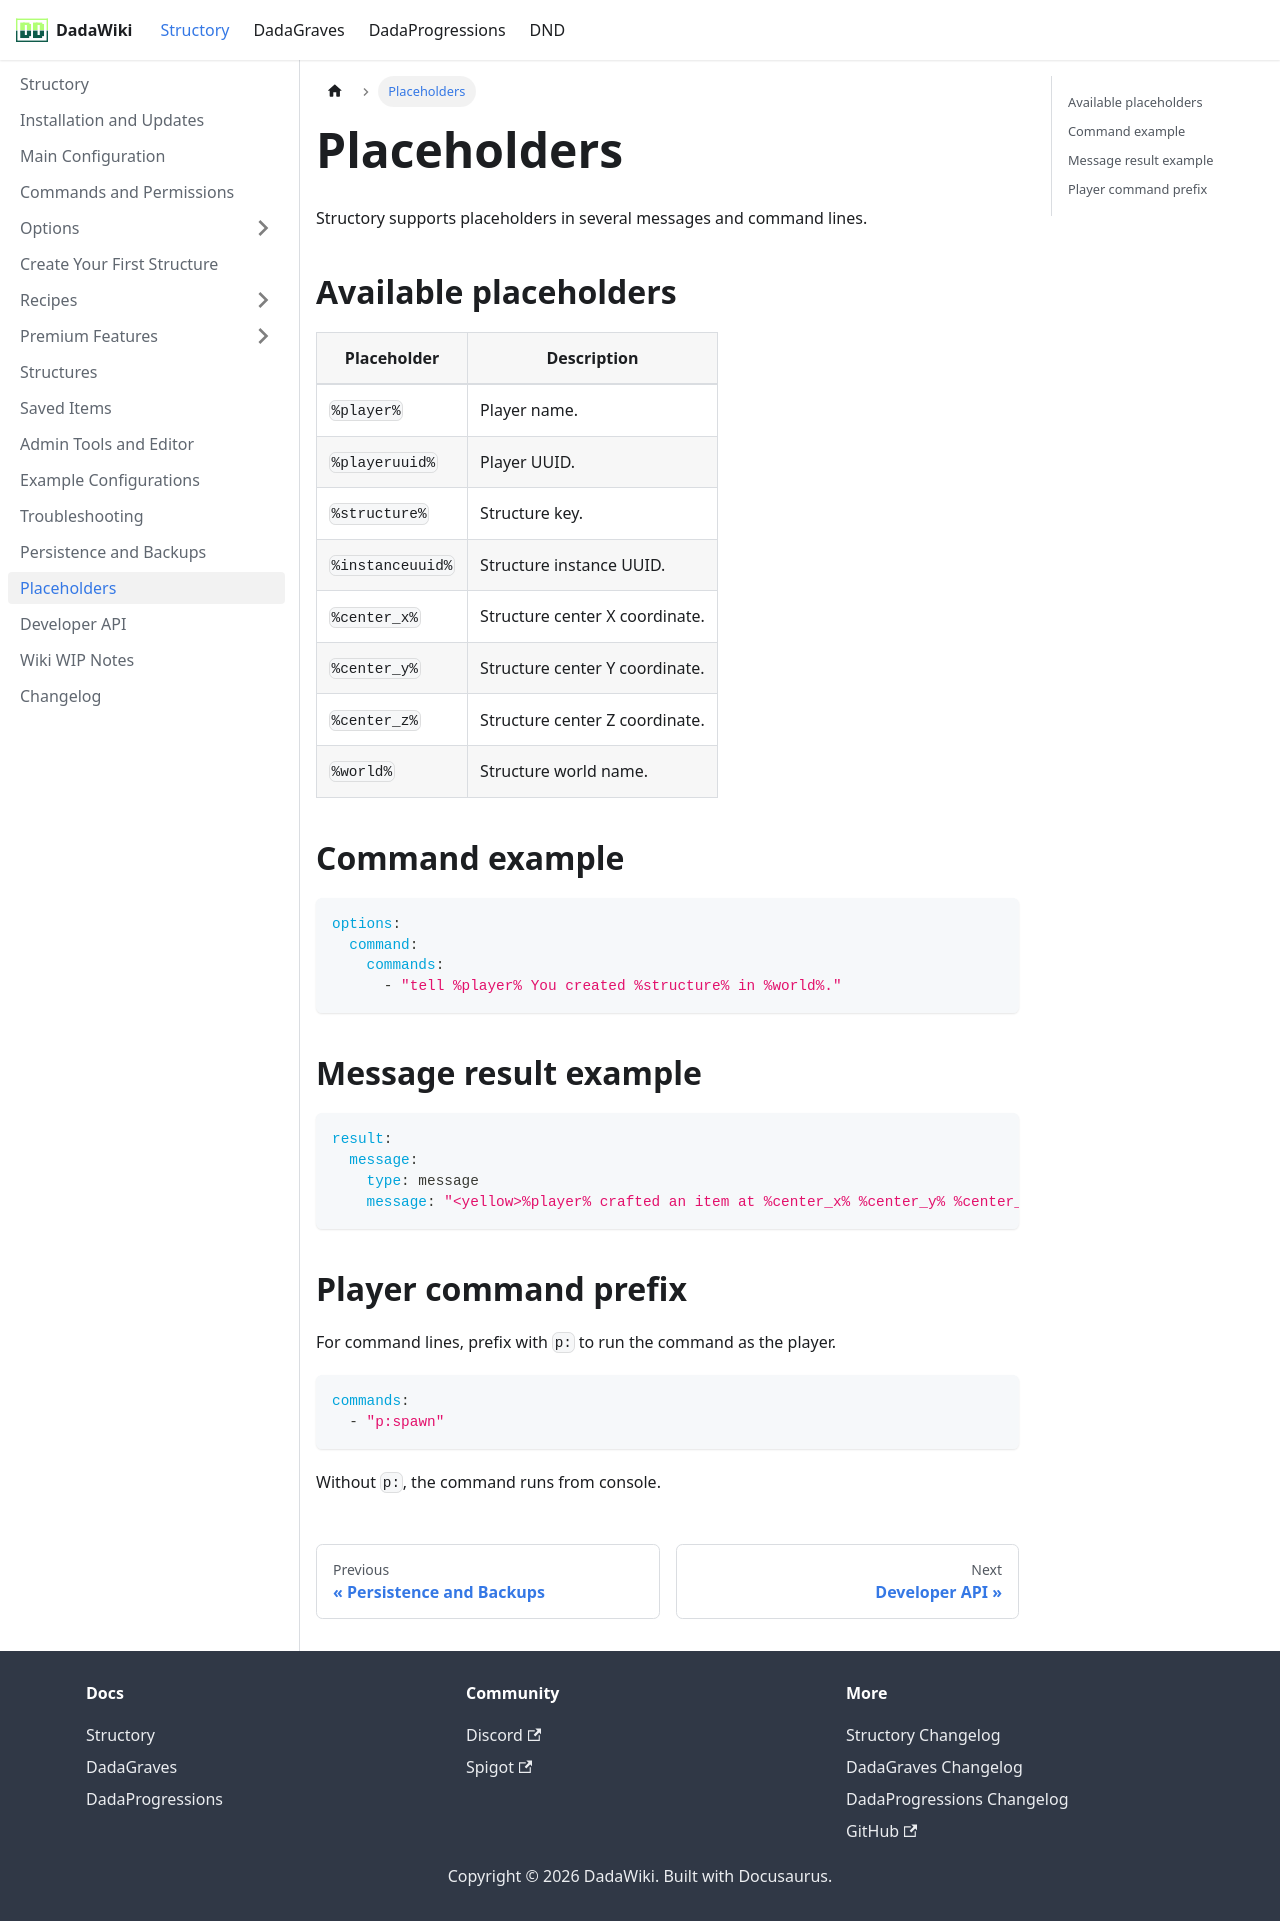

repository: andreadada/dadadocu · page: docs/structory/placeholders/index.html · generator: docusaurus

---
sidebar_position: 10
title: Placeholders
---

# Placeholders

Structory supports placeholders in several messages and command lines.

## Available placeholders

| Placeholder | Description |
|---|---|
| `%player%` | Player name. |
| `%playeruuid%` | Player UUID. |
| `%structure%` | Structure key. |
| `%instanceuuid%` | Structure instance UUID. |
| `%center_x%` | Structure center X coordinate. |
| `%center_y%` | Structure center Y coordinate. |
| `%center_z%` | Structure center Z coordinate. |
| `%world%` | Structure world name. |

## Command example

```yaml
options:
  command:
    commands:
      - "tell %player% You created %structure% in %world%."
```

## Message result example

```yaml
result:
  message:
    type: message
    message: "<yellow>%player% crafted an item at %center_x% %center_y% %center_z%."
```

## Player command prefix

For command lines, prefix with `p:` to run the command as the player.

```yaml
commands:
  - "p:spawn"
```

Without `p:`, the command runs from console.
